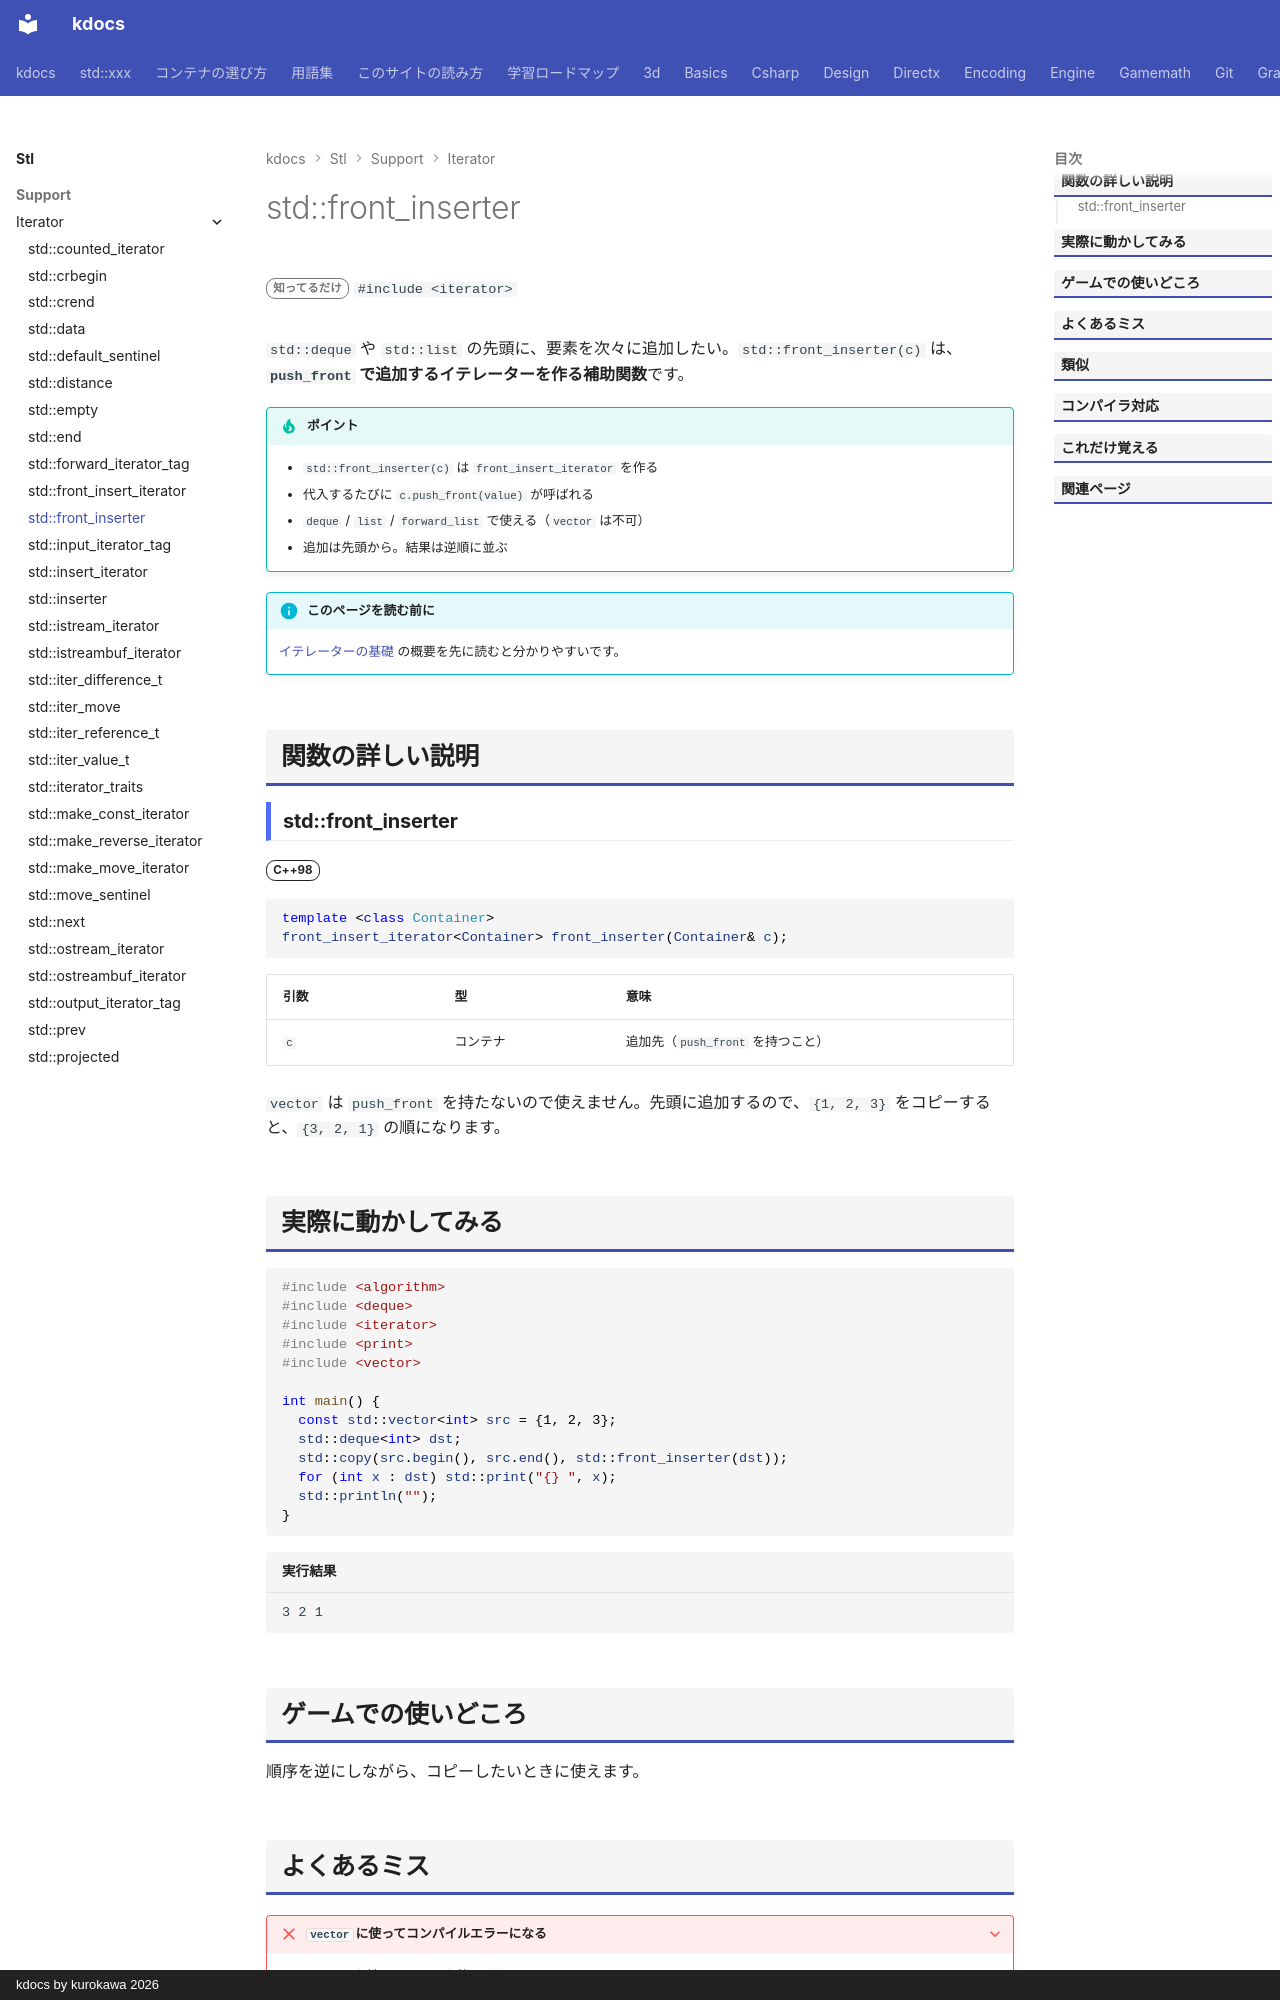

repository: qwzxdf/kdocs · page: stl/support/iterator/front_inserter/index.html · generator: mkdocs · copyright: kdocs by kurokawa 2026

---
title: std::front_inserter
summary: "代入するたびに、コンテナの先頭に push_front するイテレータ。"
order: 11
group: イテレータの道具（<iterator>）
tags:
  - 型・言語サポート
---

# std::front_inserter

<div class="page-badges" markdown>
<span class="rank rank-rare">知ってるだけ</span>
`#include <iterator>`
</div>

`std::deque` や `std::list` の先頭に、要素を次々に追加したい。`std::front_inserter(c)` は、<strong>`push_front` で追加するイテレーターを作る補助関数</strong>です。

!!! tip "ポイント"
    - `std::front_inserter(c)` は `front_insert_iterator` を作る
    - 代入するたびに `c.push_front(value)` が呼ばれる
    - `deque` / `list` / `forward_list` で使える（`vector` は不可）
    - 追加は先頭から。結果は逆順に並ぶ

!!! info "このページを読む前に"
    [イテレーターの基礎](../../../basics/iterator.md) の概要を先に読むと分かりやすいです。

## 関数の詳しい説明

### std::front_inserter {#front_inserter}

<span class="ver ver-98">C++98</span>

```cpp
template <class Container>
front_insert_iterator<Container> front_inserter(Container& c);
```

| 引数 | 型 | 意味 |
| --- | --- | --- |
| `c` | コンテナ | 追加先（`push_front` を持つこと） |

`vector` は `push_front` を持たないので使えません。先頭に追加するので、`{1, 2, 3}` をコピーすると、`{3, 2, 1}` の順になります。
